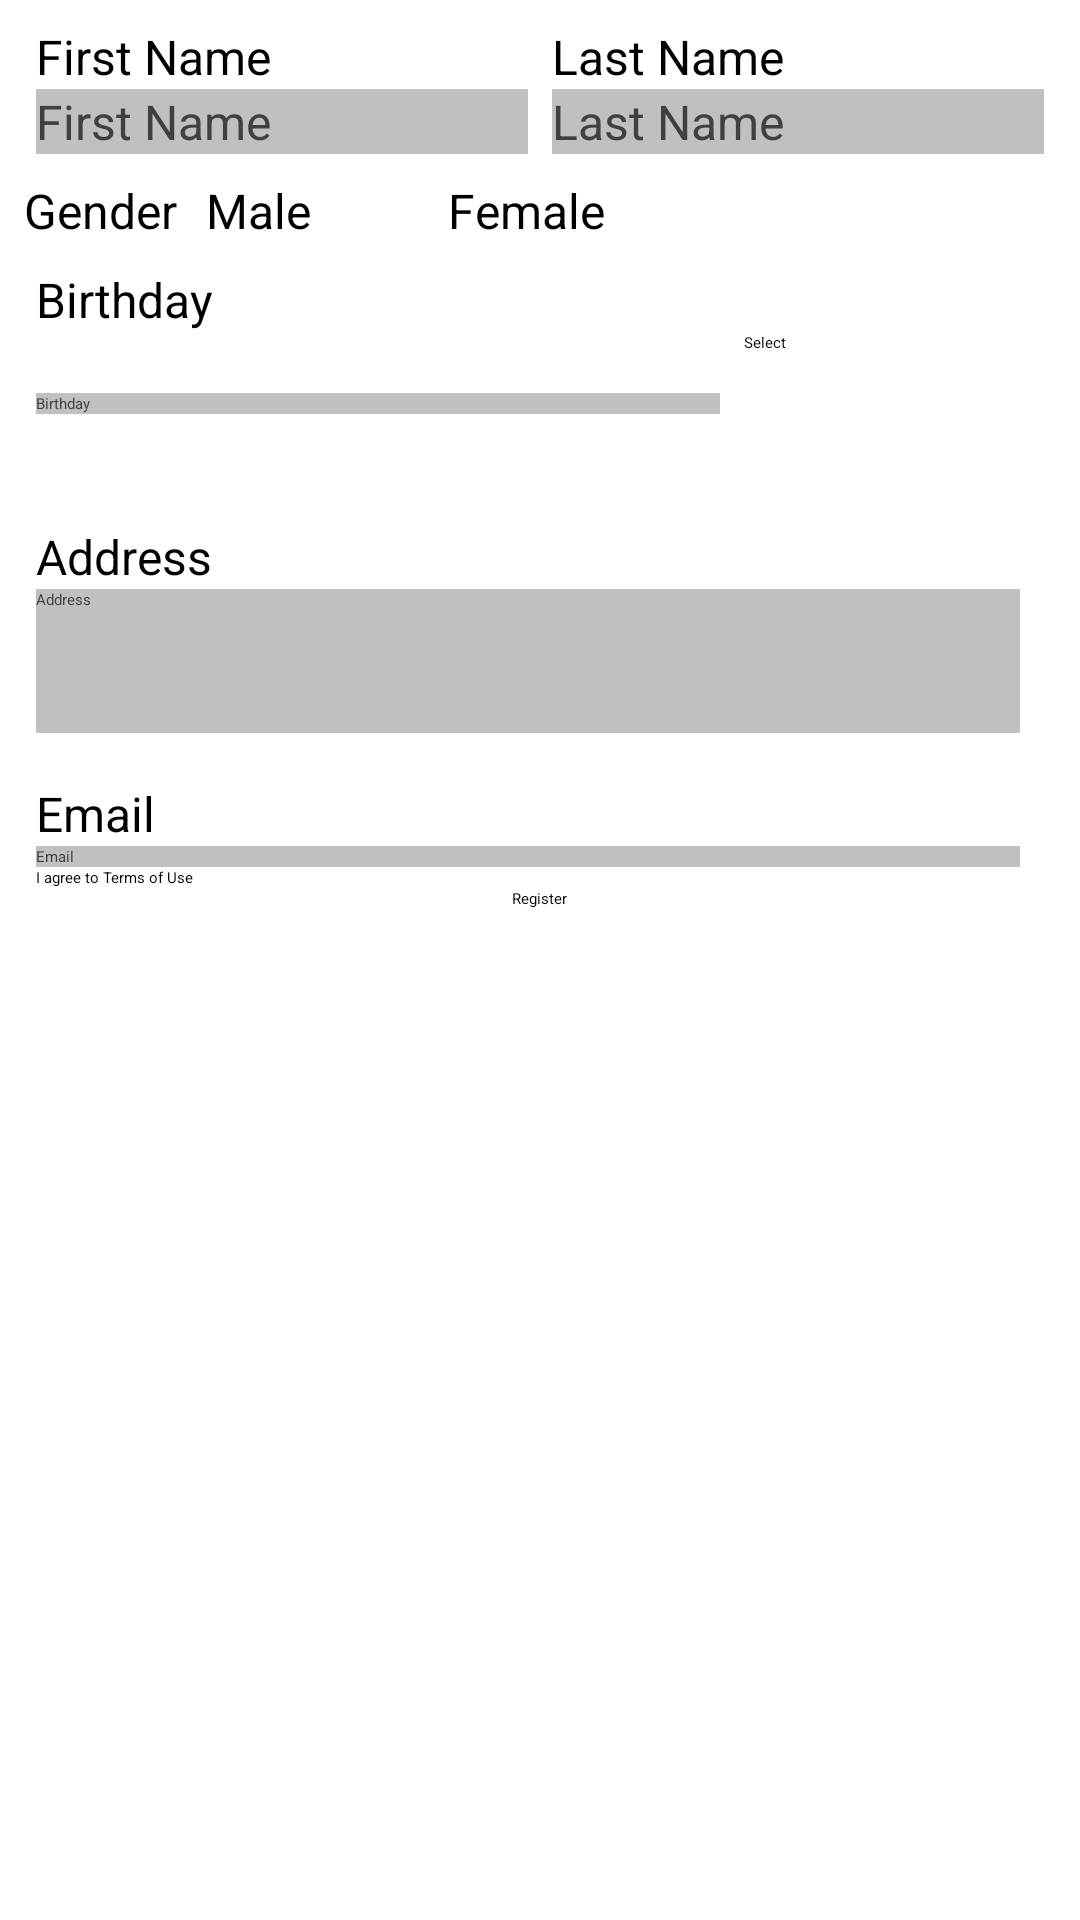

Android layout source for this screen:
<!-- AndroidManifest.xml: application theme Theme.GraduationProject -->
<!-- res/layout/activity_main_no_constraint.xml -->
<RelativeLayout
    xmlns:android="http://schemas.android.com/apk/res/android"
    xmlns:tools="http://schemas.android.com/tools"
    android:layout_width="match_parent"
    android:layout_height="match_parent"
    tools:context=".MainActivity">
    <LinearLayout
        android:layout_alignParentStart="true"
        android:id="@+id/linearLayout1"
        android:layout_width="match_parent"
        android:layout_height="wrap_content"
        android:orientation="horizontal"
        android:paddingLeft="12dp"
        android:paddingTop="8dp"
        android:paddingRight="12dp"
        android:weightSum="2"
        android:layout_alignParentLeft="true">

        <TextView
            android:id="@+id/firstname"
            android:layout_width="match_parent"
            android:layout_height="wrap_content"

            android:layout_weight="1"
            android:text="First Name"
            android:textSize="16dp" />

        <TextView
            android:id="@+id/lastname"
            android:layout_width="match_parent"
            android:layout_height="wrap_content"
            android:layout_marginStart="4dp"
            android:layout_marginLeft="4dp"
            android:layout_weight="1"
            android:text="Last Name"

            android:textSize="16dp" />


    </LinearLayout>


    <LinearLayout
        android:id="@+id/linearLayout2"
        android:layout_width="match_parent"
        android:layout_height="wrap_content"
        android:orientation="horizontal"
        android:paddingLeft="12dp"
        android:paddingRight="12dp"
        android:weightSum="2"
        android:layout_below="@id/linearLayout1">

        <EditText
            android:id="@+id/editFirstName"
            android:textSize="16dp"
            android:layout_width="wrap_content"
            android:layout_height="wrap_content"
            android:layout_marginRight="8dp"
            android:layout_weight="1"
            android:ems="10"
            android:inputType="text"
            android:text="First Name"
            android:background="#FFC0C0C0"
            android:textColor="#FF404040" />

        <EditText
            android:id="@+id/editLastName"
            android:textSize="16dp"
            android:layout_width="wrap_content"
            android:layout_height="wrap_content"
            android:layout_weight="1"
            android:background="#FFC0C0C0"
            android:ems="10"
            android:inputType="text"
            android:text="Last Name"
            android:textColor="#FF404040" />
    </LinearLayout>

    <RadioGroup
        android:id="@+id/genderGroup"
        android:layout_width="match_parent"
        android:layout_height="wrap_content"
        android:layout_alignParentEnd="true"
        android:layout_alignParentStart="true"
        android:orientation="horizontal"
        android:layout_below="@id/linearLayout2"
        android:paddingLeft="12dp"
        android:paddingRight="12dp"
        android:padding="8dp"
        android:layout_alignParentRight="true"
        android:layout_alignParentLeft="true">

        <TextView
            android:id="@+id/gender"
            android:layout_width="0dp"
            android:layout_height="wrap_content"
            android:layout_weight="0.3"
            android:text="Gender"
            android:textSize="16dp"
            />

        <RadioButton
            android:id="@+id/maleButton"
            android:layout_width="0dp"
            android:layout_height="wrap_content"
            android:layout_weight="0.4"
            android:text="Male"
            android:textSize="16dp"/>

        <RadioButton
            android:id="@+id/femaleButton"
            android:layout_width="0dp"
            android:layout_height="wrap_content"
            android:layout_weight="1"
            android:textSize="16dp"
            android:text="Female" />



    </RadioGroup>

    <TextView
        android:id="@+id/birthday"
        android:layout_width="wrap_content"
        android:layout_height="wrap_content"
        android:text="Birthday"
        tools:layout_editor_absoluteX="21dp"
        tools:layout_editor_absoluteY="130dp"
        android:textSize="16dp"
        android:layout_below="@id/genderGroup"
        android:layout_alignParentStart="true"
        android:paddingLeft="12dp"
        android:layout_alignParentLeft="true" />

    <LinearLayout
        android:id="@+id/birthdayLayout"
        android:layout_width="match_parent"
        android:layout_height="wrap_content"
        android:orientation="horizontal"
        android:paddingLeft="12dp"
        android:paddingRight="12dp"
        android:weightSum="2"
        android:layout_below="@id/birthday">

        <EditText
            android:id="@+id/editBirthday"
            android:layout_width="match_parent"
            android:layout_height="wrap_content"
            android:layout_weight="1"
            android:ems="10"
            android:inputType="date"
            android:background="#FFC0C0C0"
            android:textColor="#FF404040"
            android:text="Birthday"
            android:layout_marginRight="8dp"
            android:layout_gravity="center"/>

        <Button
            android:id="@+id/selectBirthday"
            android:layout_width="200dp"
            android:layout_height="48dp"
            android:text="Select"
            android:layout_weight="1"/>
    </LinearLayout>

    <TextView
        android:id="@+id/Address"
        android:layout_width="wrap_content"
        android:layout_height="wrap_content"
        android:text="Address"
        android:paddingTop="16dp"
        android:textSize="16dp"
        android:layout_below="@id/birthdayLayout"
        android:layout_alignParentStart="true"
        android:paddingLeft="12dp"
        />

    <LinearLayout
        android:id="@+id/addressLayout"
        android:layout_width="match_parent"
        android:layout_height="48dp"
        android:orientation="horizontal"
        android:paddingLeft="12dp"
        android:paddingRight="12dp"
        android:weightSum="2"
        android:layout_below="@id/Address">
        <EditText
            android:id="@+id/editAddress"
            android:layout_width="match_parent"
            android:layout_height="match_parent"
            android:layout_marginRight="8dp"
            android:background="#FFC0C0C0"
            android:ems="10"
            android:gravity="top
"
            android:inputType="text"
            android:text="Address"
            android:textColor="#FF404040" />
    </LinearLayout>

    <TextView
        android:id="@+id/Email"
        android:layout_width="wrap_content"
        android:layout_height="wrap_content"
        android:text="Email"
        android:paddingTop="16dp"
        android:textSize="16dp"
        android:layout_below="@id/addressLayout"
        android:layout_alignParentStart="true"
        android:paddingLeft="12dp"
        android:layout_alignParentLeft="true" />

    <LinearLayout
        android:id="@+id/emailLayout"
        android:layout_width="match_parent"
        android:layout_height="wrap_content"
        android:orientation="horizontal"
        android:paddingLeft="12dp"
        android:paddingRight="12dp"
        android:weightSum="2"
        android:layout_below="@id/Email">

        <EditText
            android:id="@+id/editEmail"
            android:layout_width="match_parent"
            android:layout_height="wrap_content"
            android:ems="10"
            android:inputType="textEmailAddress"
            android:background="#FFC0C0C0"
            android:textColor="#FF404040"
            android:text="Email"
            android:gravity="top"
            android:layout_marginRight="8dp" />

    </LinearLayout>

    <CheckBox
        android:layout_below="@id/emailLayout"
        android:layout_alignParentStart="true"
        android:id="@+id/agree"
        android:layout_width="wrap_content"
        android:layout_height="wrap_content"
        android:text="I agree to Terms of Use"
        android:layout_marginLeft="12dp"
        android:layout_alignParentLeft="true" />

    <LinearLayout
        android:layout_width="match_parent"
        android:layout_height="wrap_content"
        android:orientation="horizontal"
        android:layout_below="@id/agree"
        android:gravity="center">
        <Button
            android:id="@+id/register"
            android:layout_width="wrap_content"
            android:layout_height="wrap_content"
            android:text="Register"
            />
    </LinearLayout>

</RelativeLayout>
<!-- resources referenced by this layout -->
<resources>

</resources>
